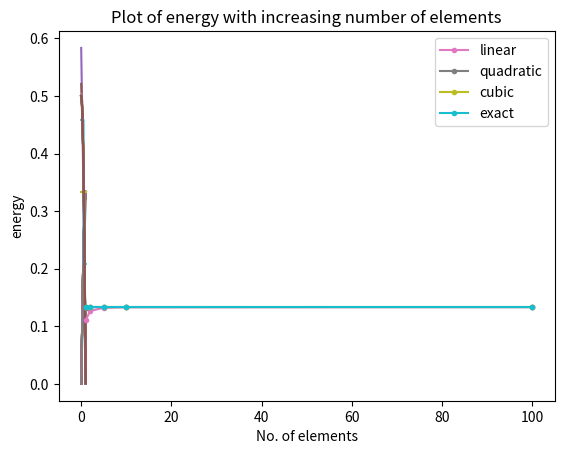

Reproduce this figure in Python.
import numpy as np
import matplotlib.pyplot as plt
def FEMsolver(n,p,choice,bc1,bc2,aeco,cco,fco):
    def shapefunc(p,co,cod,choice):
        if(choice==1):
            if (p==1):
                co=[[0.5,-0.5],
                    [0.5,0.5]]
                cod=[[-0.5],
                    [0.5]]
            elif (p==2):
                co=[[0,-0.5,0.5],
                    [1,0,-1],
                    [0,0.5,0.5]]
                cod=[[-0.5,1],
                    [0,-2],
                    [0.5,1]]
            elif (p==3):
                co=[[-0.0625,0.0625,0.5625,-0.5625],
                    [0.5625,-1.6875,-0.5625,1.6875],
                    [0.5625,1.6875,-0.5625,-1.6875],
                    [-0.0625,-0.0625,0.5625,0.5625]]
                cod=[[0.0625,1.125,-1.6875],
                    [-1.6875,-1.125,5.0625],
                    [1.6875,-1.125,-5.0625],
                    [-0.0625,1.125,1.6875]]
            elif (p==4):
                co=[[0,0.1667,-0.1667,-0.6667,0.6667],
                    [0,-1.3333,2.6667,1.3333,-2.6667],
                    [1,0,-5,0,4],
                    [0,1.3333,2.6667,-1.3333,-2.6667],
                    [0,-0.1667,-0.1667,0.6667,0.6667]]
                cod=[[0.1667,-0.3333,-2,2.6667],
                    [-1.3333,5.3333,4,-10.6667],
                    [0,-10,0,16],
                    [1.3333,5.3333,-4,-10.6667],
                    [-0.1667,-0.3333,2,2.6667]]
        else:
            if (p==1):
                co=[[0.5,-0.5],
                    [0.5,0.5]]
                cod=[[-0.5],
                    [0.5]]
            elif (p==2):
                co=[[0.5,-0.5,0,0,0],
                    [-0.6124,0,0.6124,0,0],
                    [0.5,0.5,0,0,0]]
                cod=[[-0.5,0],
                    [0,1.2247],
                    [0.5,0]]
            elif (p==3):
                co=[[0.5,-0.5,0,0,0],
                    [0,-0.7906,0,0.7906,0],
                    [-0.6124,0,0.6124,0,0],
                    [0.5,0.5,0,0,0]]
                cod=[[-0.5,0,0,0],
                    [-0.7906,0,2.3717,0],
                    [0,1.2247,0,0],
                    [0.5,0,0,0]]
            elif (p==4):
                co=[[0.5,-0.5,0,0,0],
                    [0.2338,0,-1.4031,0,1.1693],
                    [0,-0.7906,0,0.7906,0],
                    [-0.6124,0,0.6124,0,0],
                    [0.5,0.5,0,0,0]]
                cod=[[-0.5,0,0,0],
                    [0,-2.8062,0,4.6771],
                    [-0.7906,0,2.3717,0],
                    [0,1.2247,0,0],
                    [0.5,0,0,0]]
        return co,cod
    def intg(re):
        coi=np.array([[0.23862,0.46791],[-0.23862,0.46791],[0.66121,0.36076],[-0.66121,0.36076],[0.93247,0.17132],[-0.93247,0.17132]])
        s=0
        for i in range(0,6):
            su=0
            for j in range(0,int(re.shape[0])):
                su=su+(re[j]*coi[i][0]**j)
            s=s+su*coi[i][1]
        return s
    def elemat(ae,c,f,p):
        for i in range(0, p+1):
            for j in range(0, p+1):
                ke[i][j]=(2/h)*intg(np.polynomial.polynomial.polymul(np.polynomial.polynomial.polymul(cod[i],cod[j]),ae[0]))
                ge[i][j]=(h/2)*intg(np.polynomial.polynomial.polymul(np.polynomial.polynomial.polymul(co[i],co[j]),c[0]))
            fe[i][0]=(h/2)*intg(np.polynomial.polynomial.polymul(co[i],f[0]))
        return ke,ge,fe
    def getval(co,x,p,d):
        if(d==0):
            s=0
            for i in range(0,p+1):
                s=s+co[i]*x**i
        else:
            s=0
            for i in range(0,p):
                s=s+co[i]*x**i
        return s
    co=np.zeros((5,5))
    cod=np.zeros((5,5))
    co,cod=shapefunc(p,co,cod,choice)
    if(bc1==2):
        force1=float(input("Enter force= "))
    elif (bc1==1):
        dis1=0
    else:
        spr1=float(input("Enter spring constant= "))
        dev1=float(input("Enter spring deviation= "))

    if(bc2==2):
        force2=0
    elif(bc2==1):
        dis2=float(input("Enter displacement= "))
    else:
        spr2=float(input("Enter spring constant= "))
        dev2=float(input("Enter spring deviation= "))
    h=1/n
    nodloc=np.zeros((n,2))
    for i in range(0,n):
        for j in range(0,2):
            if (i==j==0):
                continue
            elif (j%2==0):
                nodloc[i][j]=nodloc[i-1][j+1]
            else:
                nodloc[i][j]=nodloc[i][j-1]+h
    # print(nodloc)
    K=np.zeros((n*p+1,n*p+1))
    G=np.zeros((n*p+1,n*p+1))
    F=np.zeros((n*p+1,1))
    Q=np.zeros((n*p+1,1))
    for i in range(0,n):
        ke=np.zeros((p+1,p+1))
        ge=np.zeros((p+1,p+1))
        fe=np.zeros((p+1,1))
        sunod=(nodloc[i][0]+nodloc[i][1])/2
        aecof=np.array([[aeco[0][0]+aeco[0][1]*sunod+aeco[0][2]*sunod**2,aeco[0][1]*(h/2)+aeco[0][2]*h*sunod,aeco[0][2]*(h/4)]])
        ccof=np.array([[cco[0][0]+cco[0][1]*sunod+cco[0][2]*sunod**2,cco[0][1]*(h/2)+cco[0][2]*h*sunod,cco[0][2]*(h/4)]])
        fcof=np.array([[fco[0][0]+fco[0][1]*sunod+fco[0][2]*sunod**2,fco[0][1]*(h/2)+fco[0][2]*h*sunod,fco[0][2]*(h/4)]])
        ke,ge,fe=elemat(aecof,ccof,fcof,p)
        # print(ke+ge,"\n",fe)
        if (i==0):
            K[:p+1,:p+1]+=ke
            G[:p+1,:p+1]+=ge
            F[:p+1,0:1]+=fe
        else:
            K[i*p:i*p+p+1,i*p:i*p+p+1]+=ke
            G[i*p:i*p+p+1,i*p:i*p+p+1]+=ge
            F[i*p:i*p+p+1,0:1]+=fe
    KF=K+G
    if (bc1==1):
        for i in range (1,n*p+1):
            F[i]=F[i]-dis1*KF[i][0]
        for i in range(0,n*p+1):
            for j in range (0,n*p+1):
                if(i==0 or j==0):
                    KF[i][j]=0
        KF[0][0]=1
        F[0][0]=dis1
        Q[0][0]=0
    if (bc2==1):
        for i in range (0,n*p):
            F[i]=F[i]-dis2*KF[i][n*p]
        for i in range(0,n*p+1):
            for j in range (0,n*p+1):
                if(i==n*p or j==n*p):
                    KF[i][j]=0
        KF[n*p][n*p]=1
        F[n*p][0]=dis2
        Q[n*p][0]=0
    if (bc1==2):
        Q[0][0]=force1
    if (bc2==2):
        Q[n*p][0]=force2
    if (bc1==3):
        KF[0][0]+=spr1
        Q[0][0]=spr1*dev1
    if (bc2==3):
        KF[n*p][n*p]+=spr2
        Q[n*p][0]=spr2*dev2
    # print(KF,"\n",F)
    U=np.linalg.inv(KF)@(F+Q)
    # print(U)
    x=np.linspace(0,1,1000)
    yh=[]
    yhd=[]
    for i in range(0,n):
        for j in range(0,1000):
            if(x[j]>=nodloc[i][0] and x[j]<=nodloc[i][1]):
                aux=(2*x[j]-(nodloc[i][0]+nodloc[i][1]))/h
                fr=0
                frd=0
                b=0
                for m in range(i*p,i*p+p+1):
                    fr=fr+(U[m][0]*getval(co[b],aux,p,0))
                    frd=frd+(U[m][0]*getval(cod[b],aux,p,1))*(2/h)
                    b=b+1
                yh.append(fr)
                yhd.append(frd)
    ye=[]
    yed=[]
    i=0
    while (i<1):
        ye.append(-i*i*i/6+(1)*i/2)
        # ye.append(((np.e**(-i))*(np.e**(i) - 1)*(-np.e**(i) + np.e**(2)))/(np.e**(2) + 1))
        yed.append(-i*i/2+(force2+1)/2)
        i=i+0.001
    # print(np.size(yh),np.size(ye))
    if (np.size(yh)<np.size(ye)):
        for i in range(0,(np.size(ye)-np.size(yh))):
            ye.pop()
            x=x[:-1]
    elif (np.size(ye)<np.size(yh)):
        for i in range(0,(np.size(yh)-np.size(ye))):
            yh.pop()
    return yh,yhd,ye,yed,x
    # print(np.size(yh))

nelem=[1,2,5,10,100]
order=[1,2,3]
choice=1
aeco=np.zeros((1,3))
cco=np.zeros((1,3))
fco=np.zeros((1,3))
aep=0
for i in range (0,aep+1):
    aeco[0][i]=1
cp=0
for i in range (0,cp+1):
    cco[0][i]=0
fp=0
for i in range (0,fp+1):
    fco[0][1]=1
bc1=1
bc2=2
for p in order:
    yh,yhd,ye,yed,x=FEMsolver(1,p,choice,bc1,bc2,aeco,cco,fco)
    line1, =plt.plot(x,yh, label="1 element")
    yh,yhd,ye,yed,x=FEMsolver(2,p,choice,bc1,bc2,aeco,cco,fco)
    line2, =plt.plot(x,yh, label="2 element")
    yh,yhd,ye,yed,x=FEMsolver(5,p,choice,bc1,bc2,aeco,cco,fco)
    line3, =plt.plot(x,yh, label="5 element")
    yh,yhd,ye,yed,x=FEMsolver(10,p,choice,bc1,bc2,aeco,cco,fco)
    line4, =plt.plot(x,yh, label="10 element")
    yh,yhd,ye,yed,x=FEMsolver(100,p,choice,bc1,bc2,aeco,cco,fco)
    line5, =plt.plot(x,yh, label="100 element")
    line6, =plt.plot(x,ye, label="exact")
    plt.legend(handles=[line1, line2, line3, line4, line5, line6])
    plt.title("Plot of FEM with exact solution")
    plt.xlabel("x")
    plt.ylabel("u")
    plt.show()
for p in order:
    yh,yhd,ye,yed,x=FEMsolver(1,p,choice,bc1,bc2,aeco,cco,fco)
    line1, =plt.plot(x,yhd, label="1 element")
    yh,yhd,ye,yed,x=FEMsolver(2,p,choice,bc1,bc2,aeco,cco,fco)
    line2, =plt.plot(x,yhd, label="2 element")
    yh,yhd,ye,yed,x=FEMsolver(5,p,choice,bc1,bc2,aeco,cco,fco)
    line3, =plt.plot(x,yhd, label="5 element")
    yh,yhd,ye,yed,x=FEMsolver(10,p,choice,bc1,bc2,aeco,cco,fco)
    line4, =plt.plot(x,yhd, label="10 element")
    yh,yhd,ye,yed,x=FEMsolver(100,p,choice,bc1,bc2,aeco,cco,fco)
    line5, =plt.plot(x,yhd, label="100 element")
    line6, =plt.plot(x,yed, label="exact")
    plt.legend(handles=[line1, line2, line3, line4, line5, line6])
    plt.title("Plot of derivatives")
    plt.xlabel("x")
    plt.ylabel("F")
    plt.show()
error=[]
lnn=[]
energy=[]
for n in nelem: 
    yh,yhd,ye,yed,x=FEMsolver(n,1,choice,bc1,bc2,aeco,cco,fco)
    er=np.log(np.linalg.norm(np.array(ye)-np.array(yh)))
    error.append(er)
    lnn.append(np.log(n))
    s=0
    for i in range(0,998):
        fx1=yhd[i]**2
        fx2=yhd[i+1]**2
        s=s+0.5*(fx1+fx2)*(x[i+1]-x[i])
    energy.append(s)
print(lnn,error)
line1,=plt.plot(nelem,energy, label="linear",marker=".")
error=[]
lnn=[]
energy=[]
for n in nelem: 
    yh,yhd,ye,yed,x=FEMsolver(n,2,choice,bc1,bc2,aeco,cco,fco)
    er=np.log(np.linalg.norm(np.array(ye)-np.array(yh)))
    error.append(er)
    lnn.append(np.log(n))
    s=0
    for i in range(0,998):
        fx1=yhd[i]**2
        fx2=yhd[i+1]**2
        s=s+0.5*(fx1+fx2)*(x[i+1]-x[i])
    energy.append(s)
print(lnn,error)
line2,=plt.plot(nelem,energy, label="quadratic",marker=".")
error=[]
lnn=[]
energy=[]
eenergy=[]
for n in nelem: 
    yh,yhd,ye,yed,x=FEMsolver(n,3,choice,bc1,bc2,aeco,cco,fco)
    er=np.log(np.linalg.norm(np.array(ye)-np.array(yh)))
    error.append(er)
    lnn.append(np.log(n))
    s=0
    for i in range(0,998):
        fx1=yhd[i]**2
        fx2=yhd[i+1]**2
        s=s+0.5*(fx1+fx2)*(x[i+1]-x[i])
    energy.append(s)
    s=0
    for i in range(0,998):
        fx1=yed[i]**2
        fx2=yed[i+1]**2
        s=s+0.5*(fx1+fx2)*(x[i+1]-x[i])
    eenergy.append(s)
print(lnn,error)
line3,=plt.plot(nelem,energy, label="cubic",marker=".")
line4,=plt.plot(nelem,eenergy, label="exact",marker=".")
plt.legend(handles=[line1, line2, line3, line4])
plt.title("Plot of energy with increasing number of elements")
plt.ylabel("energy")
plt.xlabel("No. of elements")
plt.show()
# er=0
# for i in range(0,999):
#     er=er+((ye[i]-yh[i])**2)
# e=np.sqrt(er/1000)*100
# print ("RMSE error%= ",e,"%")
# plt.plot(yh)
# plt.plot(ye)
# plt.show()
# plt.plot(yhd)
# plt.plot(yed)
# plt.show()
